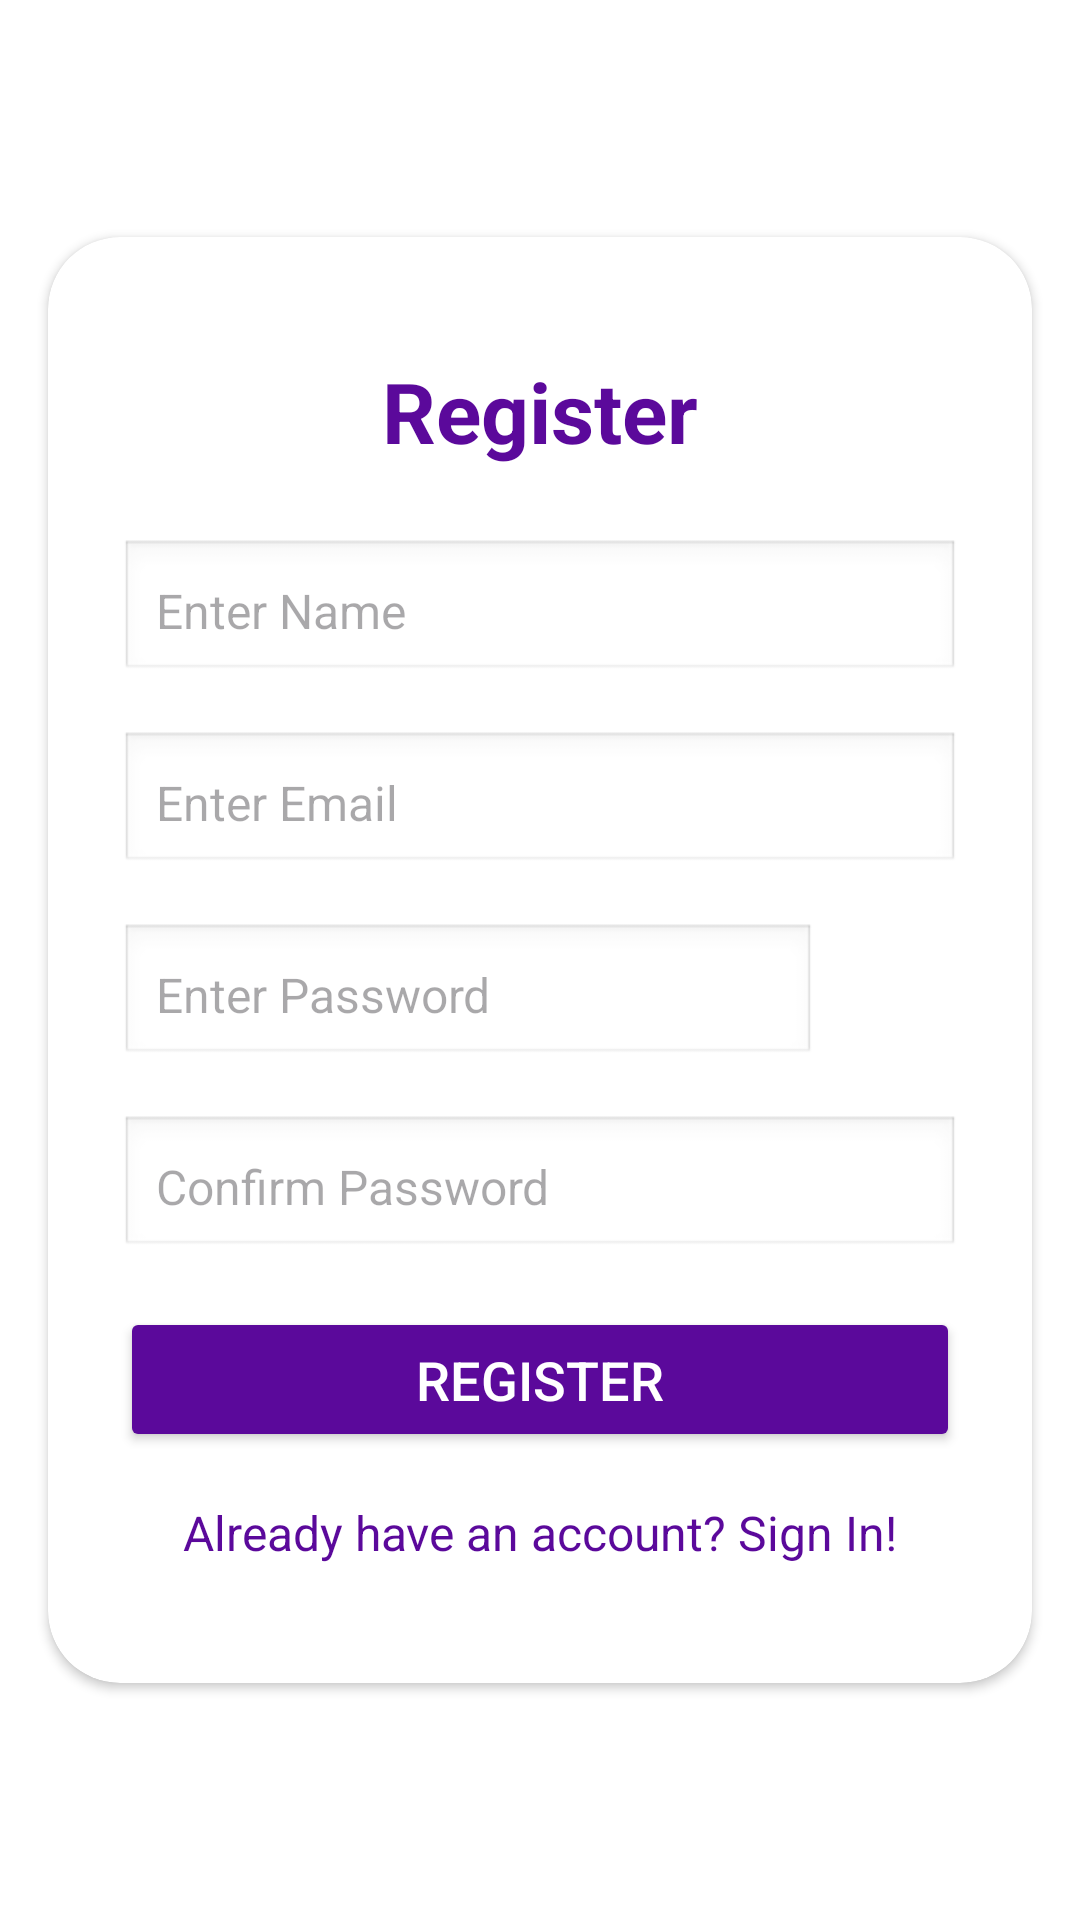

Write the Android layout XML for this screen, with the resource values it uses.
<!-- AndroidManifest.xml: application theme Theme.MoodTunes_v1 -->
<!-- res/layout/activity_register.xml -->
<?xml version="1.0" encoding="utf-8"?>
<androidx.constraintlayout.widget.ConstraintLayout xmlns:android="http://schemas.android.com/apk/res/android"
    android:layout_width="match_parent"
    android:layout_height="match_parent"
    xmlns:app="http://schemas.android.com/apk/res-auto"
    android:background="@drawable/background_register">


    <androidx.cardview.widget.CardView
        android:layout_width="0dp"
        android:layout_height="wrap_content"
        android:layout_margin="16dp"
        android:elevation="6dp"
        app:cardCornerRadius="24dp"
        app:layout_constraintTop_toTopOf="parent"
        app:layout_constraintBottom_toBottomOf="parent"
        app:layout_constraintStart_toStartOf="parent"
        app:layout_constraintEnd_toEndOf="parent"
        android:background="@color/lightOrange">

        

        <LinearLayout
            android:layout_width="match_parent"
            android:layout_height="482dp"
            android:gravity="center"
            android:orientation="vertical"
            android:padding="24dp">

            <TextView
                android:layout_width="wrap_content"
                android:layout_height="wrap_content"
                android:layout_gravity="center_horizontal"
                android:layout_marginBottom="24dp"
                android:text="Register"
                android:textColor="@color/purple"
                android:textSize="28sp"
                android:textStyle="bold" />

            <EditText
                android:id="@+id/nameEditText"
                android:layout_width="match_parent"
                android:layout_height="wrap_content"
                android:layout_marginBottom="16dp"
                android:background="@android:drawable/edit_text"
                android:hint="Enter Name"
                android:padding="12dp"
                android:textSize="16sp" />

            <EditText
                android:id="@+id/emailEditText"
                android:layout_width="match_parent"
                android:layout_height="wrap_content"
                android:layout_marginBottom="16dp"
                android:background="@android:drawable/edit_text"
                android:hint="Enter Email"
                android:inputType="textEmailAddress"
                android:padding="12dp"
                android:textSize="16sp" />

            <LinearLayout
                android:layout_width="match_parent"
                android:layout_height="wrap_content"
                android:layout_marginBottom="16dp"
                android:orientation="horizontal">

                <EditText
                    android:id="@+id/passwordEditText"
                    android:layout_width="0dp"
                    android:layout_height="wrap_content"
                    android:layout_weight="1"
                    android:background="@android:drawable/edit_text"
                    android:hint="Enter Password"
                    android:inputType="textPassword"
                    android:padding="12dp"
                    android:textSize="16sp" />

                <ImageView
                    android:id="@+id/togglePasswordButton"
                    android:layout_width="48dp"
                    android:layout_height="match_parent"
                    android:contentDescription="Toggle password visibility"
                    android:padding="12dp"
                    android:src="@drawable/ic_eye" />
            </LinearLayout>

            <EditText
                android:id="@+id/confirmPasswordEditText"
                android:layout_width="match_parent"
                android:layout_height="wrap_content"
                android:layout_marginBottom="16dp"
                android:background="@android:drawable/edit_text"
                android:hint="Confirm Password"
                android:inputType="textPassword"
                android:padding="12dp"
                android:textSize="16sp" />


            <Button
                android:id="@+id/registerButton"
                android:layout_width="match_parent"
                android:layout_height="wrap_content"
                android:layout_marginBottom="16dp"
                android:backgroundTint="@color/purple"
                android:padding="12dp"
                android:text="Register"
                android:textColor="@color/white"
                android:textSize="18sp" />


            <TextView
                android:id="@+id/loginRedirect"
                android:layout_width="wrap_content"
                android:layout_height="wrap_content"
                android:layout_gravity="center_horizontal"
                android:text="Already have an account? Sign In!"
                android:textColor="@color/purple"
                android:textSize="16sp" />
        </LinearLayout>


    </androidx.cardview.widget.CardView>
</androidx.constraintlayout.widget.ConstraintLayout>
<!-- resources referenced by this layout -->
<resources>
  <color name="lightOrange">#FFDBBE</color>
  <color name="purple">#5B099B</color>
  <color name="white">#FFFFFFFF</color>
  <style name="Theme.MoodTunes_v1" parent="Base.Theme.MoodTunes_v1" />
  <style name="Base.Theme.MoodTunes_v1" parent="Theme.Material3.DayNight.NoActionBar">
          
          <item name="colorPrimary">@color/purple</item>
          <item name="colorPrimaryVariant">@color/darkPurple</item>
          <item name="colorOnPrimary">@android:color/white</item>
  
          
          <item name="colorSecondary">@color/orange</item>
          <item name="colorSecondaryVariant">@color/red</item>
          <item name="colorOnSecondary">@android:color/white</item>
  
          
          <item name="android:colorBackground">@android:color/white</item>
          <item name="colorSurface">@android:color/white</item>
          <item name="colorOnSurface">@android:color/black</item>
  
          <item name="android:statusBarColor">@color/purple</item>
  
      </style>
  <color name="darkPurple">#38005F</color>
  <color name="orange">#FFA62E</color>
  <color name="red">#F8253C</color>
</resources>
